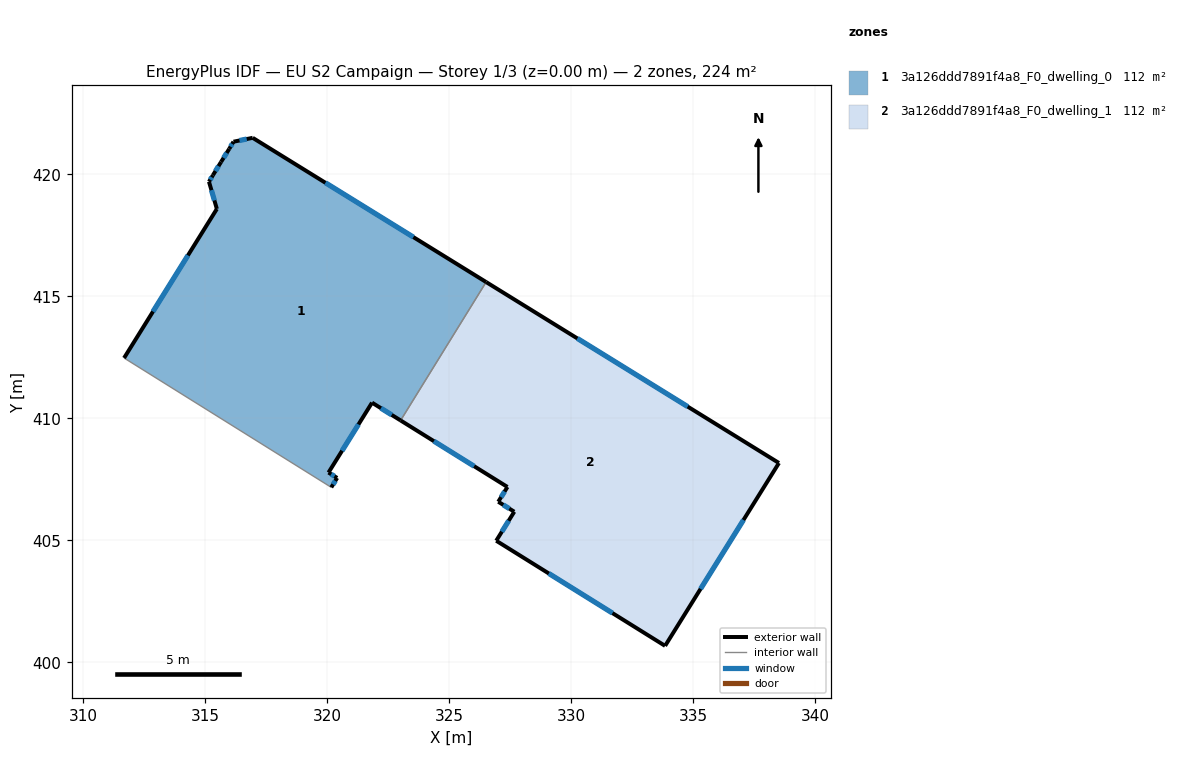
=== STOREY PLAN SPEC (per zone: floor XY polygon, exterior-wall plan segments, windows/doors) ===
zone 1: 3a126ddd7891f4a8_F0_dwelling_0  (112.1 m²)
  floor: (326.50, 415.58) (323.00, 409.91) (321.83, 410.64) (320.04, 407.78) (320.40, 407.56) (320.16, 407.17) (311.66, 412.47) (315.47, 418.58) (315.14, 419.70) (315.31, 419.96) (315.64, 420.50) (315.97, 421.04) (316.15, 421.34) (316.94, 421.50)
  exterior wall: (316.15, 421.34) – (315.97, 421.04)  [0.3 m]
    window: (316.09, 421.24) – (316.03, 421.13)  [0.1 m²]
  exterior wall: (316.94, 421.50) – (316.15, 421.34)  [0.8 m]
    window: (316.69, 421.45) – (316.39, 421.39)  [0.3 m²]
  exterior wall: (326.50, 415.58) – (316.94, 421.50)  [11.2 m]
    window: (323.52, 417.43) – (319.92, 419.65)  [4.8 m²]
  exterior wall: (321.83, 410.64) – (323.00, 409.91)  [1.4 m]
    window: (322.19, 410.41) – (322.63, 410.14)  [0.6 m²]
  exterior wall: (320.04, 407.78) – (321.83, 410.64)  [3.4 m]
    window: (320.60, 408.67) – (321.27, 409.75)  [1.4 m²]
  exterior wall: (320.40, 407.56) – (320.04, 407.78)  [0.4 m]
    window: (320.29, 407.62) – (320.15, 407.71)  [0.2 m²]
  exterior wall: (320.16, 407.17) – (320.40, 407.56)  [0.5 m]
    window: (320.23, 407.29) – (320.32, 407.44)  [0.2 m²]
  exterior wall: (315.47, 418.58) – (311.66, 412.47)  [7.2 m]
    window: (314.28, 416.68) – (312.85, 414.37)  [3.1 m²]
  exterior wall: (315.14, 419.70) – (315.47, 418.58)  [1.2 m]
    window: (315.24, 419.35) – (315.37, 418.93)  [0.5 m²]
  exterior wall: (315.31, 419.96) – (315.14, 419.70)  [0.3 m]
    window: (315.25, 419.88) – (315.19, 419.78)  [0.1 m²]
  exterior wall: (315.64, 420.50) – (315.31, 419.96)  [0.6 m]
    window: (315.53, 420.34) – (315.41, 420.13)  [0.3 m²]
  exterior wall: (315.97, 421.04) – (315.64, 420.50)  [0.6 m]
    window: (315.87, 420.88) – (315.74, 420.67)  [0.3 m²]
  interior walls: 2
zone 2: 3a126ddd7891f4a8_F0_dwelling_1  (112.1 m²)
  floor: (338.50, 408.17) (333.84, 400.67) (326.92, 404.98) (327.66, 406.17) (327.00, 406.58) (327.38, 407.19) (323.00, 409.91) (326.50, 415.58)
  exterior wall: (327.66, 406.17) – (326.92, 404.98)  [1.4 m]
    window: (327.43, 405.80) – (327.15, 405.35)  [0.6 m²]
  exterior wall: (327.00, 406.58) – (327.66, 406.17)  [0.8 m]
    window: (327.20, 406.45) – (327.45, 406.30)  [0.3 m²]
  exterior wall: (327.38, 407.19) – (327.00, 406.58)  [0.7 m]
    window: (327.26, 407.00) – (327.12, 406.77)  [0.3 m²]
  exterior wall: (323.00, 409.91) – (327.38, 407.19)  [5.2 m]
    window: (324.36, 409.06) – (326.01, 408.04)  [2.2 m²]
  exterior wall: (338.50, 408.17) – (326.50, 415.58)  [14.1 m]
    window: (334.76, 410.48) – (330.24, 413.27)  [6.0 m²]
  exterior wall: (333.84, 400.67) – (338.50, 408.17)  [8.8 m]
    window: (335.29, 403.01) – (337.05, 405.83)  [3.8 m²]
  exterior wall: (326.92, 404.98) – (333.84, 400.67)  [8.2 m]
    window: (329.07, 403.64) – (331.68, 402.02)  [3.5 m²]
  interior walls: 1

=== DERIVED (storey summary) ===
Building: EU S2 Campaign
Storey: 1 of 3  (floor level z = 0.00 m)
Storey gross floor area: 224.2 m²
Zones on this storey: 2
  - 3a126ddd7891f4a8_F0_dwelling_0: floor 112.1 m²; exterior wall 28.0 m (83.9 m²); 12 window(s) 11.9 m²; WWR 14.2%
  - 3a126ddd7891f4a8_F0_dwelling_1: floor 112.1 m²; exterior wall 39.1 m (117.4 m²); 7 window(s) 16.7 m²; WWR 14.2%
Zone adjacency (shared interzone walls):
  - 3a126ddd7891f4a8_F0_dwelling_0 ↔ 3a126ddd7891f4a8_F0_dwelling_1